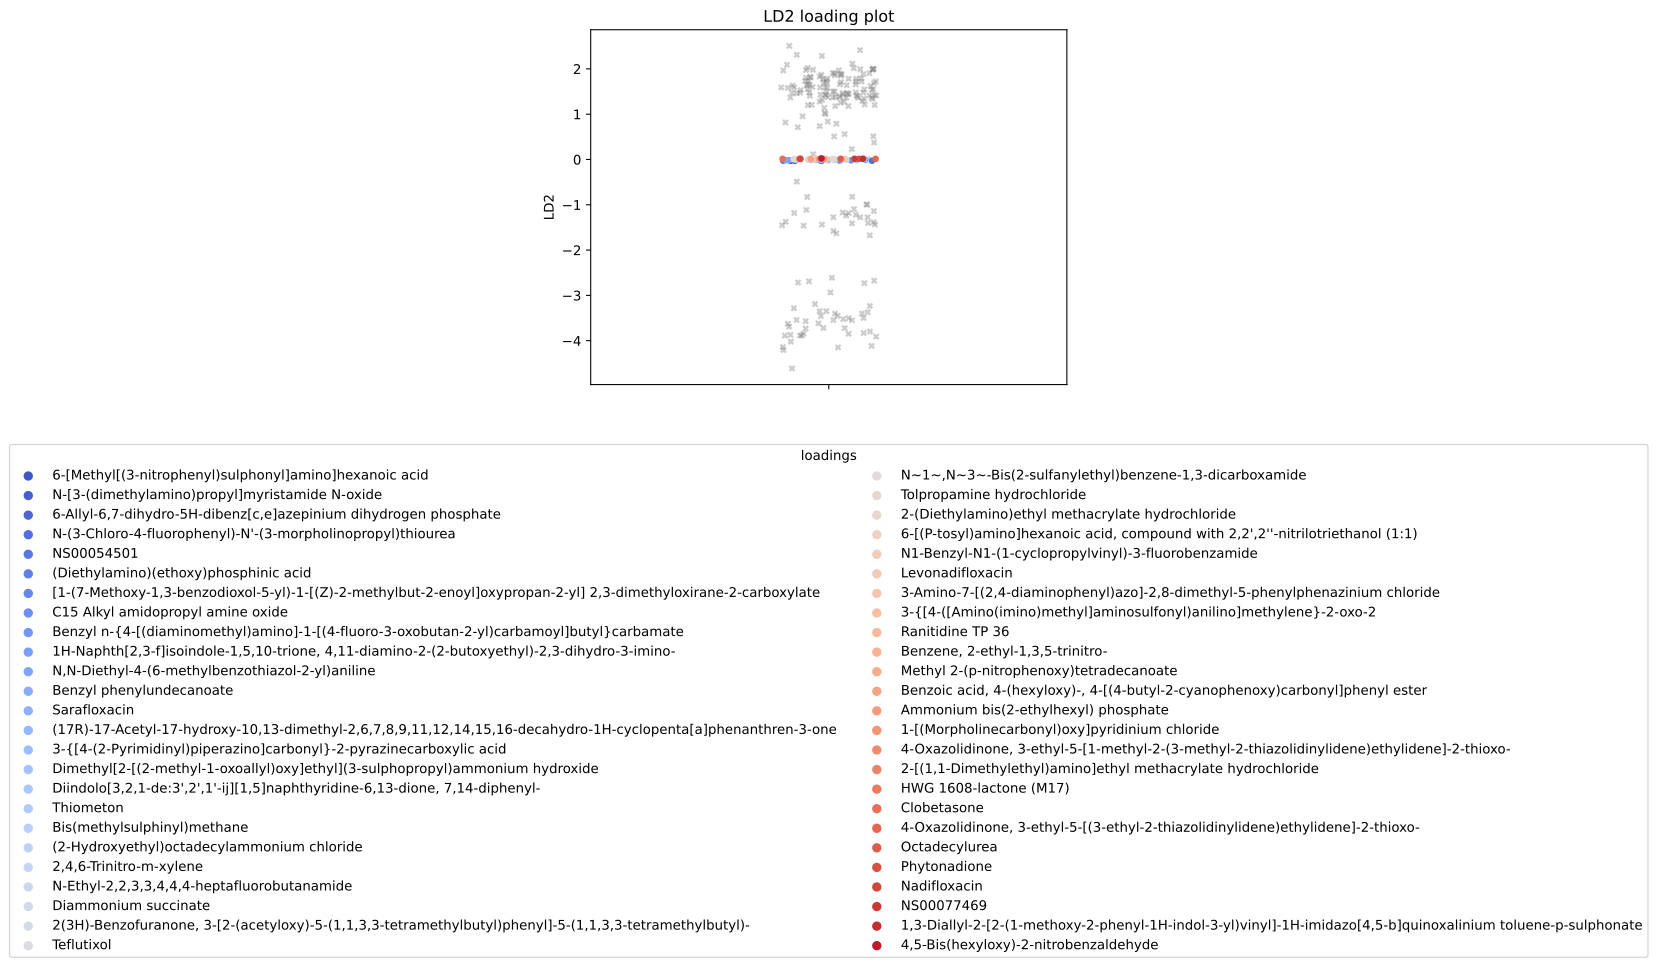

Values plotted in this chart, from the file beside it:
, scores, mols
0, -0.02975, 6-[Methyl[(3-nitrophenyl)sulphonyl]amino…
1, -0.02975, N-[3-(dimethylamino)propyl]myristamide N…
2, -0.02975, 6-Allyl-6,7-dihydro-5H-dibenz[c,e]azepin…
3, -0.02771, N-(3-Chloro-4-fluorophenyl)-N'-(3-morpho…
4, -0.02771, NS00054501
5, -0.02771, (Diethylamino)(ethoxy)phosphinic acid
6, -0.02178, [1-(7-Methoxy-1,3-benzodioxol-5-yl)-1-[(…
7, -0.01837, C15 Alkyl amidopropyl amine oxide
8, -0.01837, Benzyl n-{4-[(diaminomethyl)amino]-1-[(4…
9, -0.01754, 1H-Naphth[2,3-f]isoindole-1,5,10-trione,…
10, -0.01327, N,N-Diethyl-4-(6-methylbenzothiazol-2-yl…
11, -0.01324, Benzyl phenylundecanoate
12, -0.01046, Sarafloxacin
13, -0.01004, (17R)-17-Acetyl-17-hydroxy-10,13-dimethy…
14, -0.009279, 3-{[4-(2-Pyrimidinyl)piperazino]carbonyl…
15, -0.009269, Dimethyl[2-[(2-methyl-1-oxoallyl)oxy]eth…
16, -0.009122, Diindolo[3,2,1-de:3',2',1'-ij][1,5]napht…
17, -0.008861, Thiometon
18, -0.008234, Bis(methylsulphinyl)methane
19, -0.008203, (2-Hydroxyethyl)octadecylammonium chlori…
20, -0.008072, 2,4,6-Trinitro-m-xylene
21, -0.007799, N-Ethyl-2,2,3,3,4,4,4-heptafluorobutanam…
22, 0.007529, Diammonium succinate
23, 0.007529, 2(3H)-Benzofuranone, 3-[2-(acetyloxy)-5-…
24, 0.007725, Teflutixol
25, 0.007953, N~1~,N~3~-Bis(2-sulfanylethyl)benzene-1,…
26, 0.007953, Tolpropamine hydrochloride
27, 0.007953, 2-(Diethylamino)ethyl methacrylate hydro…
28, 0.008002, 6-[(P-tosyl)amino]hexanoic acid, compoun…
29, 0.008166, N1-Benzyl-N1-(1-cyclopropylvinyl)-3-fluo…
30, 0.008573, Levonadifloxacin
31, 0.008573, 3-Amino-7-[(2,4-diaminophenyl)azo]-2,8-d…
32, 0.008573, 3-{[4-([Amino(imino)methyl]aminosulfonyl…
33, 0.008585, Ranitidine TP 36
34, 0.008585, Benzene, 2-ethyl-1,3,5-trinitro-
35, 0.008585, Methyl 2-(p-nitrophenoxy)tetradecanoate
36, 0.008689, Benzoic acid, 4-(hexyloxy)-, 4-[(4-butyl…
37, 0.009504, Ammonium bis(2-ethylhexyl) phosphate
38, 0.009784, 1-[(Morpholinecarbonyl)oxy]pyridinium ch…
39, 0.01194, 4-Oxazolidinone, 3-ethyl-5-[1-methyl-2-(…
40, 0.0128, 2-[(1,1-Dimethylethyl)amino]ethyl methac…
41, 0.01313, HWG 1608-lactone (M17)
42, 0.01346, Clobetasone
43, 0.01346, 4-Oxazolidinone, 3-ethyl-5-[(3-ethyl-2-t…
44, 0.01406, Octadecylurea
45, 0.0147, Phytonadione
46, 0.01511, Nadifloxacin
47, 0.01511, NS00077469
48, 0.01658, 1,3-Diallyl-2-[2-(1-methoxy-2-phenyl-1H-…
49, 0.02352, 4,5-Bis(hexyloxy)-2-nitrobenzaldehyde
